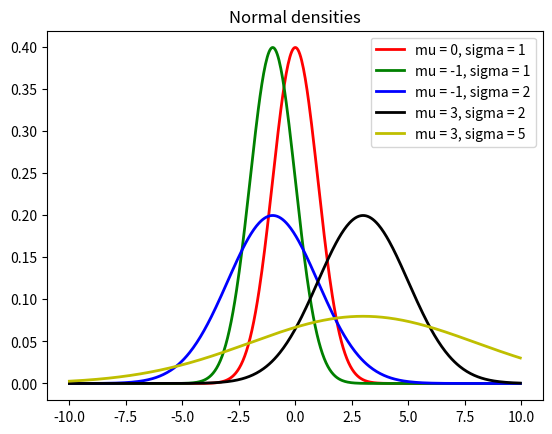
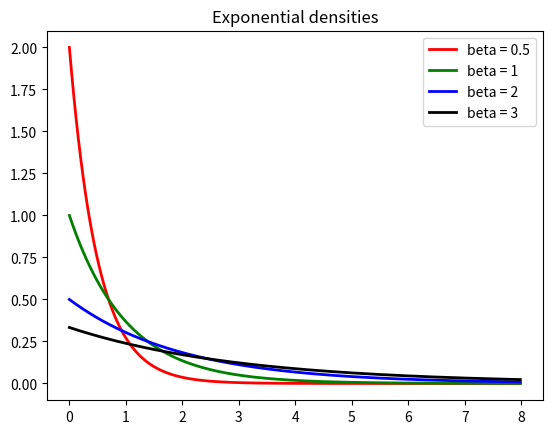
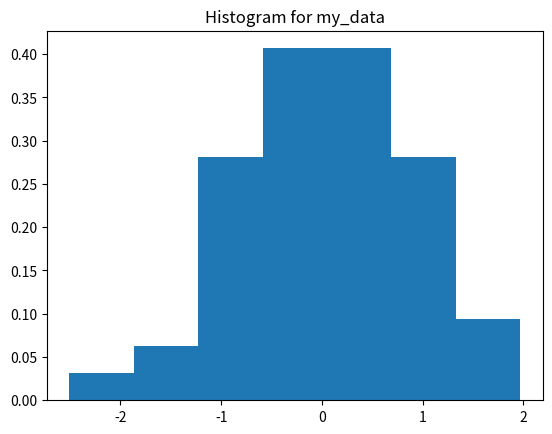
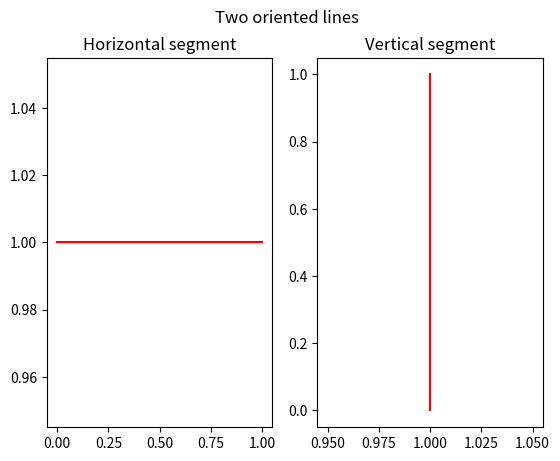

Python code for these plots, in order:
# Import packages
import math
import matplotlib.pyplot as plt

# Different values of mu and sigma
# Different colors for each mu-sigma combination
mu_list = [0, -1, -1, 3, 3]
sigma_list = [1, 1, 2, 2, 5]
color_list = ['r', 'g', 'b', 'k', 'y']

# Create list of values on the x-axis
x_values = []
for i in range(500):
    x_values.append(-10 + 20 / 500 * i)

# Create a figure
# Draw axes on the figure
# Give a title for the axes
fig = plt.figure()
ax = fig.add_subplot(1, 1, 1)
ax.set_title('Normal densities')

# Plot density of normal distribution
# for each mu-sigma combination
for i in range(len(mu_list)):
    mu = mu_list[i]
    sigma = sigma_list[i]
    
    y_values = []
    for x in x_values:
        y_values.append(1 / (sigma * math.sqrt(2 * math.pi)) * math.exp(-(x - mu)**2 / (2 * sigma**2)))
        
    ax.plot(x_values, y_values, linewidth=2, color=color_list[i], label = f'mu = {mu_list[i]}, sigma = {sigma_list[i]}')

# Create the legend
# Show the figure
ax.legend()
plt.show()

# Different values of beta
# Different colors for each beta
beta_list = [0.5, 1, 2, 3]
color_list = ['r', 'g', 'b', 'k']

# Create list of values on the x-axis
x_values = []
for i in range(400):
    x_values.append(0 + 8 / 400 * i)

# Create a figure
# Draw axes on the figure
# Give a title for the axes
fig = plt.figure()
ax = fig.add_subplot(1, 1, 1)
ax.set_title('Exponential densities')

# Plot density of exponential distribution for each beta
for i in range(len(beta_list)):
    beta = beta_list[i]
    
    y_values = []
    for x in x_values:
        y_values.append((1 / beta) * math.exp(-x / beta))
        
    ax.plot(x_values, y_values, linewidth=2, color=color_list[i], label = f'beta = {beta_list[i]}')

# Create the legend
# Show the figure
ax.legend()
plt.show()

# Randomly generated data
my_data = [0.66698806,  0.02581308, -0.77761941,  0.94863382,  0.70167179, -1.05108156,
           -0.36754812, -1.13745969, -1.32214752,  1.77225828, -0.34745899,  0.67014016,
           0.32227152,  0.06034293, -1.04345,    -1.00994188,  0.44173637,  1.12887685,
           -1.83806777, -0.93876863, -0.20184052,  1.04537128,  0.53816197,  0.81211867,
           0.2411063,  -0.95250953, -0.13626676,  1.26724821,  0.17363364, -1.22325477,
           1.41531998,  0.45771098,  0.72887584,  1.96843473, -0.54778801, -0.67941827,
           -2.50623032,  0.14696049,  0.60619549, -0.02253889,  0.01342226,  0.93594489,
           0.42062266,  0.41161964, -0.07132392, -0.04543758,  1.04088597, -0.09403473,
           -0.42084395, -0.55198856]

# Create a figure
# Draw axes on the figure
# Give a title for the axes
fig = plt.figure()
ax = plt.subplot(1, 1, 1)
ax.set_title('Histogram for my_data')

# Plot the histogram on the axes
ax.hist(my_data, bins='fd', density=True)

# Show the figure
plt.show()

# Import packages
import matplotlib.pyplot as plt

# Create figure with a title
fig = plt.figure()
fig.suptitle("Two oriented lines")

# Make the first of 2 plots in a 1x2 array of plots inside our figure
ax = fig.add_subplot(1, 2, 1)
ax.plot([0,1], [1,1], 'r')
ax.set_title("Horizontal segment")

# Make the second of 2 plots in a 1x2 array of plots inside our figure
ax = fig.add_subplot(1, 2, 2)
ax.plot([1,1], [0,1], 'r')
ax.set_title("Vertical segment")

# Display figure
plt.show()

#  Author:
#  Email:
#  Last modified:
#  Purpose:  

# Import packages
import math
import matplotlib.pyplot as plt

# Given data - DO NOT MODIFY
my_norm_data = [1.63019808,  1.10073589,  2.06223012,  0.46401601,  1.65206334,  0.25922487,
                -0.46316407, -1.46398247, -0.30532938,  1.11649215,  1.92491589, -0.253509,
                1.3647869,   1.65219977, -1.94616457,  1.41985742,  0.58905056,  0.62443324,
                -0.18635681,  0.12747123, -0.17307431, -1.7567247,   2.13330145, -0.30926192,
                -0.50763542, -1.21583688, -0.93831764, -1.18553654,  1.10623614,  0.181178,
                -0.0650886,   0.64435754,  0.78327881, -0.06288281, -0.15177811, -0.1747229,
                0.66276697, -0.04781049, -0.08995647, -0.52939899,  0.87630499,  0.64584007,
                -0.72299889,  0.25349786, -1.4222941,  -0.21634908, -0.96742654,  0.68114803,
                -0.79128242, -0.68585123,  2.36783368, -0.05585545,  0.58075107, -0.4991764,
                0.5140605,  -0.61785086,  0.47382545, -0.64576212, -0.29909176,  1.42641698,
                -1.05657461, -1.09308421, -1.91279634,  1.6167223,   0.07624055,  0.30728674,
                -0.88151405,  1.83890825,  0.19009995, -0.90866029, -0.8531006,   0.88882339,
                2.28926927, -1.29422313, -0.69997783, -0.80655444, -0.27459588,  0.06108991,
                0.55304006, -1.46720348, -0.65689031, -0.0098607,  -1.18834767, -0.43941531,
                -0.4687906,  -0.01616325, -0.22354459,  1.93468057,  0.48944633,  0.42773085,
                -0.30233738,  0.86817489, -1.06404795,  0.27319666, -0.48523957, -0.03863856,
                0.62969042, -0.98132641, -0.19735913,  0.21067031, -0.62317565, -1.26142085,
                -0.21391804,  0.18939428,  0.17550555, -0.91122093,  0.76005489, -0.18217718,
                0.32034907,  0.59530016, -0.50491964,  0.50488128,  1.38085663,  0.96297755,
                1.3799329,  -0.99993727,  1.49259734, -1.09999539,  0.98506758, -0.21675019,
                -0.13919721, -0.05249682,  1.38350375, -0.71563502, -1.50099077, -0.59385063,
                0.1862516,   0.35092607, -1.28670678,  0.58895599, -0.37948455, -0.40923911,
                -0.58537418,  0.13813463,  0.64134916, -0.67030436, -0.02967847, -0.29702066,
                -0.34011984, -1.0674362, -1.57824187,  0.96011477,  0.03735634, 1.05114322,
                -0.12865731,  0.90883497,  0.01693048,  0.29704706, -0.3048463,   0.07830598,
                0.73364995,  0.93760414,  0.53271371, -0.56959324, -1.19688745,  0.57768536,
                -0.84382202,  0.53347977, -0.49224397, -0.24976479, -0.22475676,  0.36746481,
                1.51503006, -1.41723367, -0.43209908, -0.43328085, -1.41739211, -0.02040517,
                -1.04324073,  1.41239199,  0.83557289, -1.23326606,  2.04351217, -0.37898166,
                1.34651754, -0.58090518,  1.40061085, -0.82781836, -0.46388403, -2.21167915,
                -1.63059353, -0.89209998, -0.18933422,  1.29697635,  0.56702193,  0.74244869,
                1.11733287, -0.32323721,  0.34507202,  1.20487174, -1.9655566,   0.0764207,
                0.21201638, -0.93769603,  1.90010053, -1.57748233, -1.12699338, -1.14676241,
                0.50090028,  1.27070076]

# WRITE YOUR CODE BELOW


# Given data - DO NOT MODIFY
my_exp_data = [1.86460822e+00, 2.14303480e+00, 7.34146234e-01,
               1.53539195e+00, 2.15547160e+00, 1.47604160e+01, 2.78047567e+00,
               1.54664268e+00, 2.73695174e+00, 5.37323410e-01, 1.07690926e+00,
               3.72891527e+00, 1.04056286e+00, 1.28703300e+00, 2.36298272e+00,
               4.09535284e-01, 1.41434837e-01, 1.94726777e+00, 1.83767980e+00,
               4.07191544e+00, 1.08164421e-01, 1.68359395e+00, 1.03951368e+00,
               3.24417089e+00, 3.07769843e+00, 3.01658760e+00, 1.94201209e-01,
               6.39713545e+00, 3.71531649e+00, 6.34016333e-01, 1.29828052e+00,
               1.29844972e+00, 2.12763995e+00, 4.48915436e-01, 9.40592498e-01,
               6.53147368e-01, 7.85419508e-01, 1.63754151e+00, 3.93801316e+00,
               5.91096689e+00, 1.21302725e+00, 1.25363865e+00, 5.23742369e+00,
               2.72906048e-01, 3.88293238e-01, 1.26141355e+00, 5.85927205e+00,
               1.72934137e+00, 2.94743489e-03, 8.44588396e-02, 1.09658899e+00,
               2.55009361e+00, 3.21184594e+00, 2.05923156e+00, 1.94260456e-01,
               1.21460765e+00, 4.59743584e-01, 2.42704244e+00, 4.76243487e-01,
               6.17142636e-02, 7.02617627e-02, 5.78125635e-01, 4.78452233e-01,
               1.37472537e+00, 1.95082874e+00, 4.93150440e-01, 3.51437304e+00,
               3.79806420e-01, 2.95770670e+00, 3.40655333e-01, 2.78832988e+00,
               3.09990586e+00, 1.15844491e+00, 7.08409864e-01, 7.27706390e-01,
               1.67529983e+00, 1.09085582e+00, 4.30879714e-02, 2.33531012e-02,
               3.08125639e-02, 5.01669907e+00, 5.41449395e+00, 5.57730790e-02,
               7.24442607e+00, 1.92165631e+00, 2.15419170e+00, 1.10183973e+00,
               2.22875119e-01, 1.74714676e+00, 3.96621873e-01, 1.02090391e+01,
               2.74734474e+00, 6.10594344e-01, 1.21882349e+00, 1.72193033e+00,
               4.86843007e-01, 5.84929463e-01, 1.86511659e+00, 4.34551090e-02,
               5.67273753e-01, 1.80961186e+00, 1.35952576e+00, 1.05097888e-01,
               9.68733325e-01, 4.11726127e-01, 1.32210765e+00, 5.48277485e-02,
               2.35811029e+00, 1.29927671e+00, 3.17964526e+00, 3.64962744e+00,
               4.50947319e+00, 2.13188686e-01, 4.27848965e+00, 9.14194538e-01,
               1.79277203e+00, 3.05929650e-01, 1.24200463e+00, 6.14246627e-02,
               3.52754107e+00, 4.55081812e+00, 2.83811914e-01, 5.39387674e+00,
               1.04832013e-01, 3.39365206e-01, 1.40769175e-01, 2.38857911e-01,
               6.24265731e+00, 6.09348537e-01, 4.47385461e-01, 2.35674002e+00,
               3.89500327e+00, 3.61150995e-01, 5.14201649e-01, 9.08220585e-01,
               3.48305660e+00, 2.85899451e-01, 2.19894983e-01, 1.71721675e+00,
               1.02152512e+00, 4.98662668e+00, 4.46535706e+00, 2.48511985e+00,
               3.33445877e+00, 4.18347425e-01, 2.04787670e+00, 2.42086436e+00,
               2.66664542e+00, 6.57488917e+00, 5.02966283e+00, 2.99679419e-01,
               8.86494934e-01, 2.38074116e+00, 9.38115700e-01, 2.21985115e+00,
               1.07804446e+00, 4.21828365e+00, 7.84706173e-01, 7.07295010e-02,
               9.39211064e-01, 2.71065966e+00, 1.03538765e+00, 5.95800357e-01,
               5.16890264e+00, 2.58439639e+00, 4.62183376e-01, 2.13317672e-02,
               1.96774569e+00, 5.08287399e-01, 3.50698938e-01, 4.10351583e-01,
               1.85725780e+00, 1.14079541e-01, 4.68072825e-01, 3.01690829e+00,
               2.70572856e-02, 1.20070729e+00, 3.29518069e-01, 9.85593774e-01,
               1.88690544e+00, 7.65451886e-01, 4.22309274e+00, 1.44090272e+00,
               4.62601872e+00, 1.17119905e+00, 8.89013179e+00, 1.50082840e+00,
               1.94230596e+00, 5.59101539e-02, 2.99481288e+00, 2.51889898e+00,
               4.12410236e-01, 3.15352692e+00, 6.17465658e+00, 2.92949982e+00,
               4.40471131e+00, 3.84974622e-01, 2.04193732e+00, 4.72578827e-01]

# WRITE YOUR CODE BELOW
